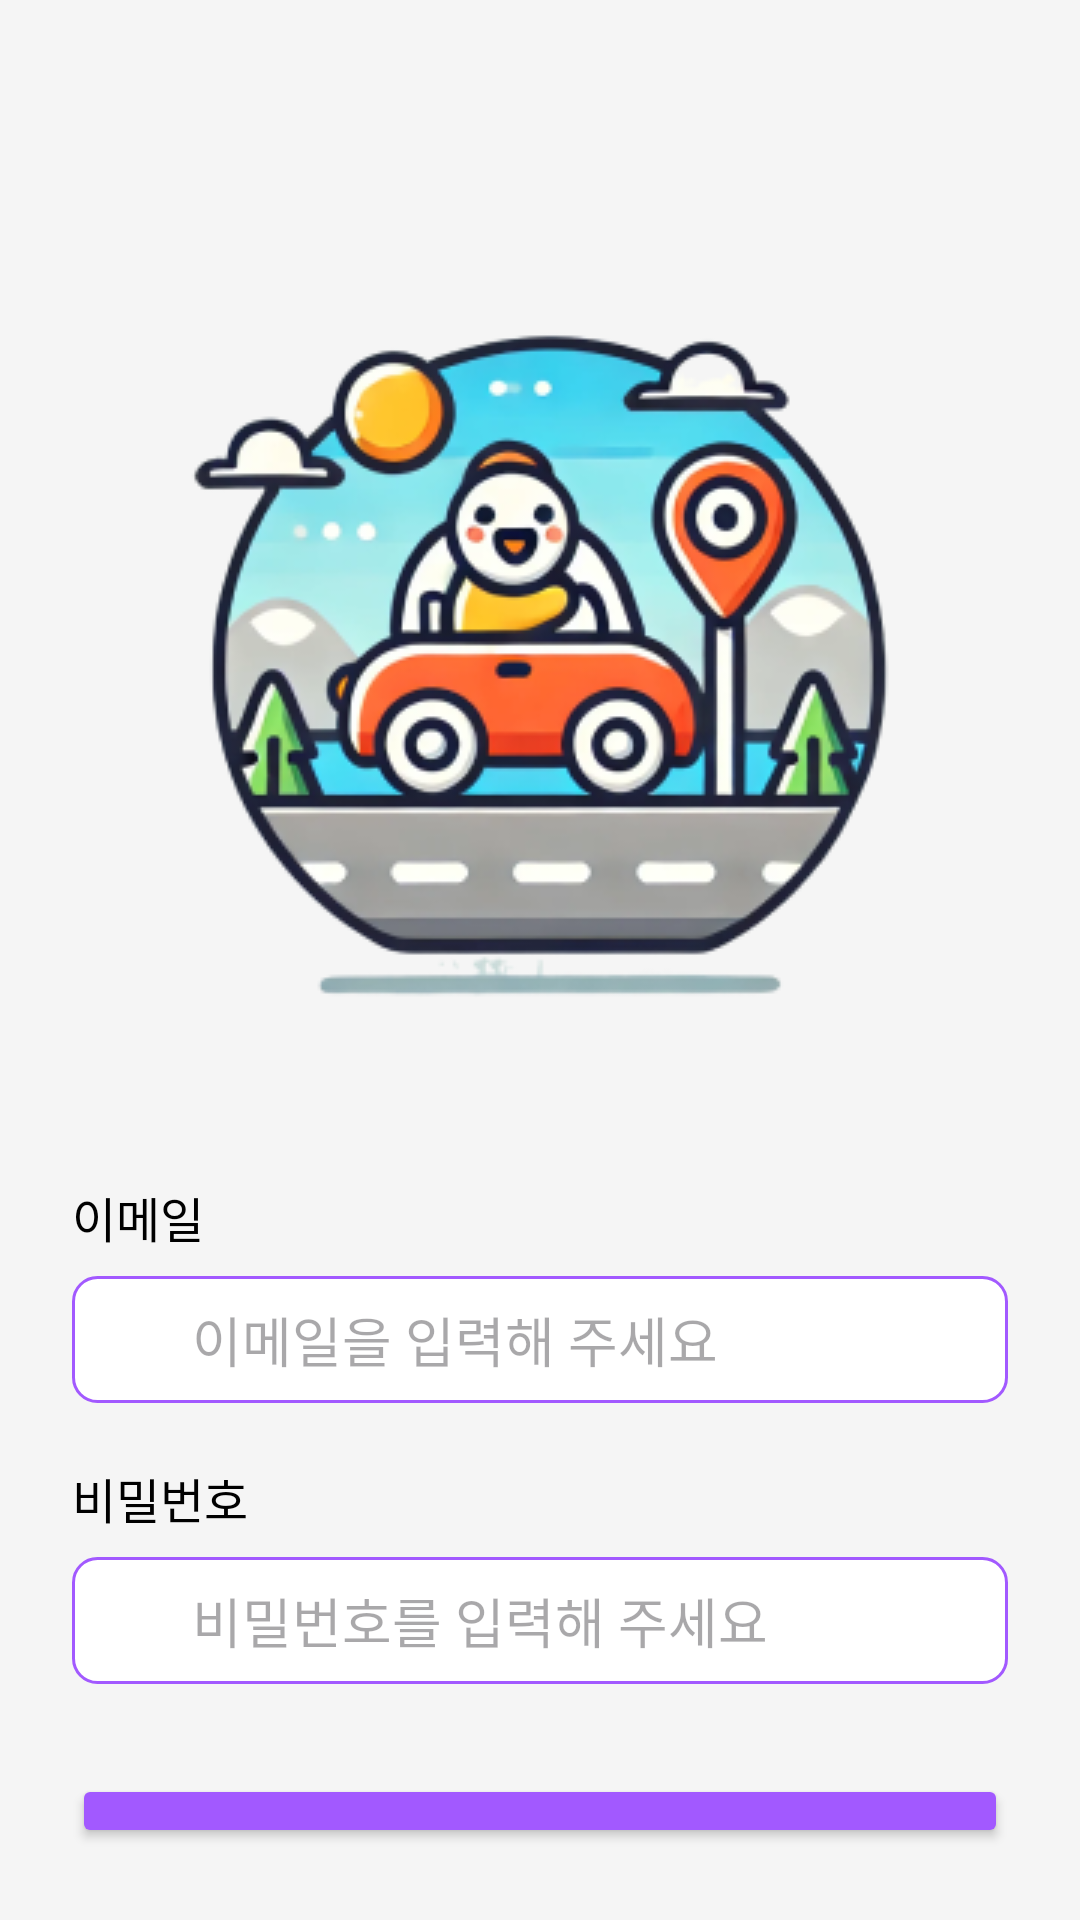

Android layout source for this screen:
<!-- AndroidManifest.xml: application theme Theme.Navi_project -->
<!-- res/layout/activity_login.xml -->
<LinearLayout xmlns:android="http://schemas.android.com/apk/res/android"
    android:id="@+id/main"
    android:layout_width="match_parent"
    android:layout_height="match_parent"
    android:orientation="vertical"
    android:padding="24dp"
    android:background="#F5F5F5">

    <ImageView
        android:id="@+id/logoImage"
        android:layout_width="300dp"
        android:layout_height="300dp"
        android:src="@drawable/login_logo"
        android:layout_gravity="center"
        android:layout_marginTop="50dp"
        android:contentDescription="앱 로고"/>

    <TextView
        android:id="@+id/emailLabel"
        android:layout_width="wrap_content"
        android:layout_height="wrap_content"
        android:text="이메일"
        android:textSize="16sp"
        android:textColor="#000000"
        android:layout_marginTop="20dp"/>

    <LinearLayout
        android:layout_width="match_parent"
        android:layout_height="wrap_content"
        android:orientation="horizontal"
        android:background="@drawable/edit_text_background"
        android:padding="8dp"
        android:layout_marginTop="8dp">

        <ImageView
            android:layout_width="24dp"
            android:layout_height="24dp"
            android:src="@drawable/ic_email"
            android:layout_gravity="center_vertical"
            android:contentDescription="이메일 아이콘"/>

        <EditText
            android:id="@+id/emailEditText"
            android:layout_width="0dp"
            android:layout_height="wrap_content"
            android:layout_weight="1"
            android:hint="이메일을 입력해 주세요"
            android:paddingStart="8dp"
            android:background="@android:color/transparent"
            android:inputType="textEmailAddress"/>
    </LinearLayout>

    <TextView
        android:id="@+id/passwordLabel"
        android:layout_width="wrap_content"
        android:layout_height="wrap_content"
        android:text="비밀번호"
        android:textSize="16sp"
        android:textColor="#000000"
        android:layout_marginTop="20dp"/>

    <LinearLayout
        android:layout_width="match_parent"
        android:layout_height="wrap_content"
        android:orientation="horizontal"
        android:background="@drawable/edit_text_background"
        android:padding="8dp"
        android:layout_marginTop="8dp">

        <ImageView
            android:layout_width="24dp"
            android:layout_height="24dp"
            android:src="@drawable/ic_password"
            android:layout_gravity="center_vertical"
            android:contentDescription="비밀번호 아이콘"/>

        <EditText
            android:id="@+id/passwordEditText"
            android:layout_width="0dp"
            android:layout_height="wrap_content"
            android:layout_weight="1"
            android:hint="비밀번호를 입력해 주세요"
            android:paddingStart="8dp"
            android:background="@android:color/transparent"
            android:inputType="textPassword"/>
    </LinearLayout>

    <Button
        android:id="@+id/loginButton"
        android:layout_width="match_parent"
        android:layout_height="wrap_content"
        android:text="로그인"
        android:textColor="#FFFFFF"
        android:backgroundTint="#A259FF"
        android:layout_marginTop="30dp"/>

    <Button
        android:id="@+id/registerButton"
        android:layout_width="match_parent"
        android:layout_height="wrap_content"
        android:text="회원가입"
        android:textColor="#B00020"
        android:backgroundTint="#FFFFFF"
        android:layout_marginTop="16dp"/>
</LinearLayout>
<!-- resources referenced by this layout -->
<resources>
  <!-- drawable edit_text_background (drawable) -->
  <shape xmlns:android="http://schemas.android.com/apk/res/android">
  <solid android:color="#FFFFFF"/>
  <corners android:radius="8dp"/>
  <stroke android:width="1dp" android:color="#A259FF"/>
  </shape>
  <!-- drawable login_logo: png bitmap (drawable, 77831 bytes) -->
  <style name="Theme.Navi_project" parent="Base.Theme.Navi_project" />
  <style name="Base.Theme.Navi_project" parent="Theme.Material3.DayNight.NoActionBar">
          
          
      </style>
</resources>
